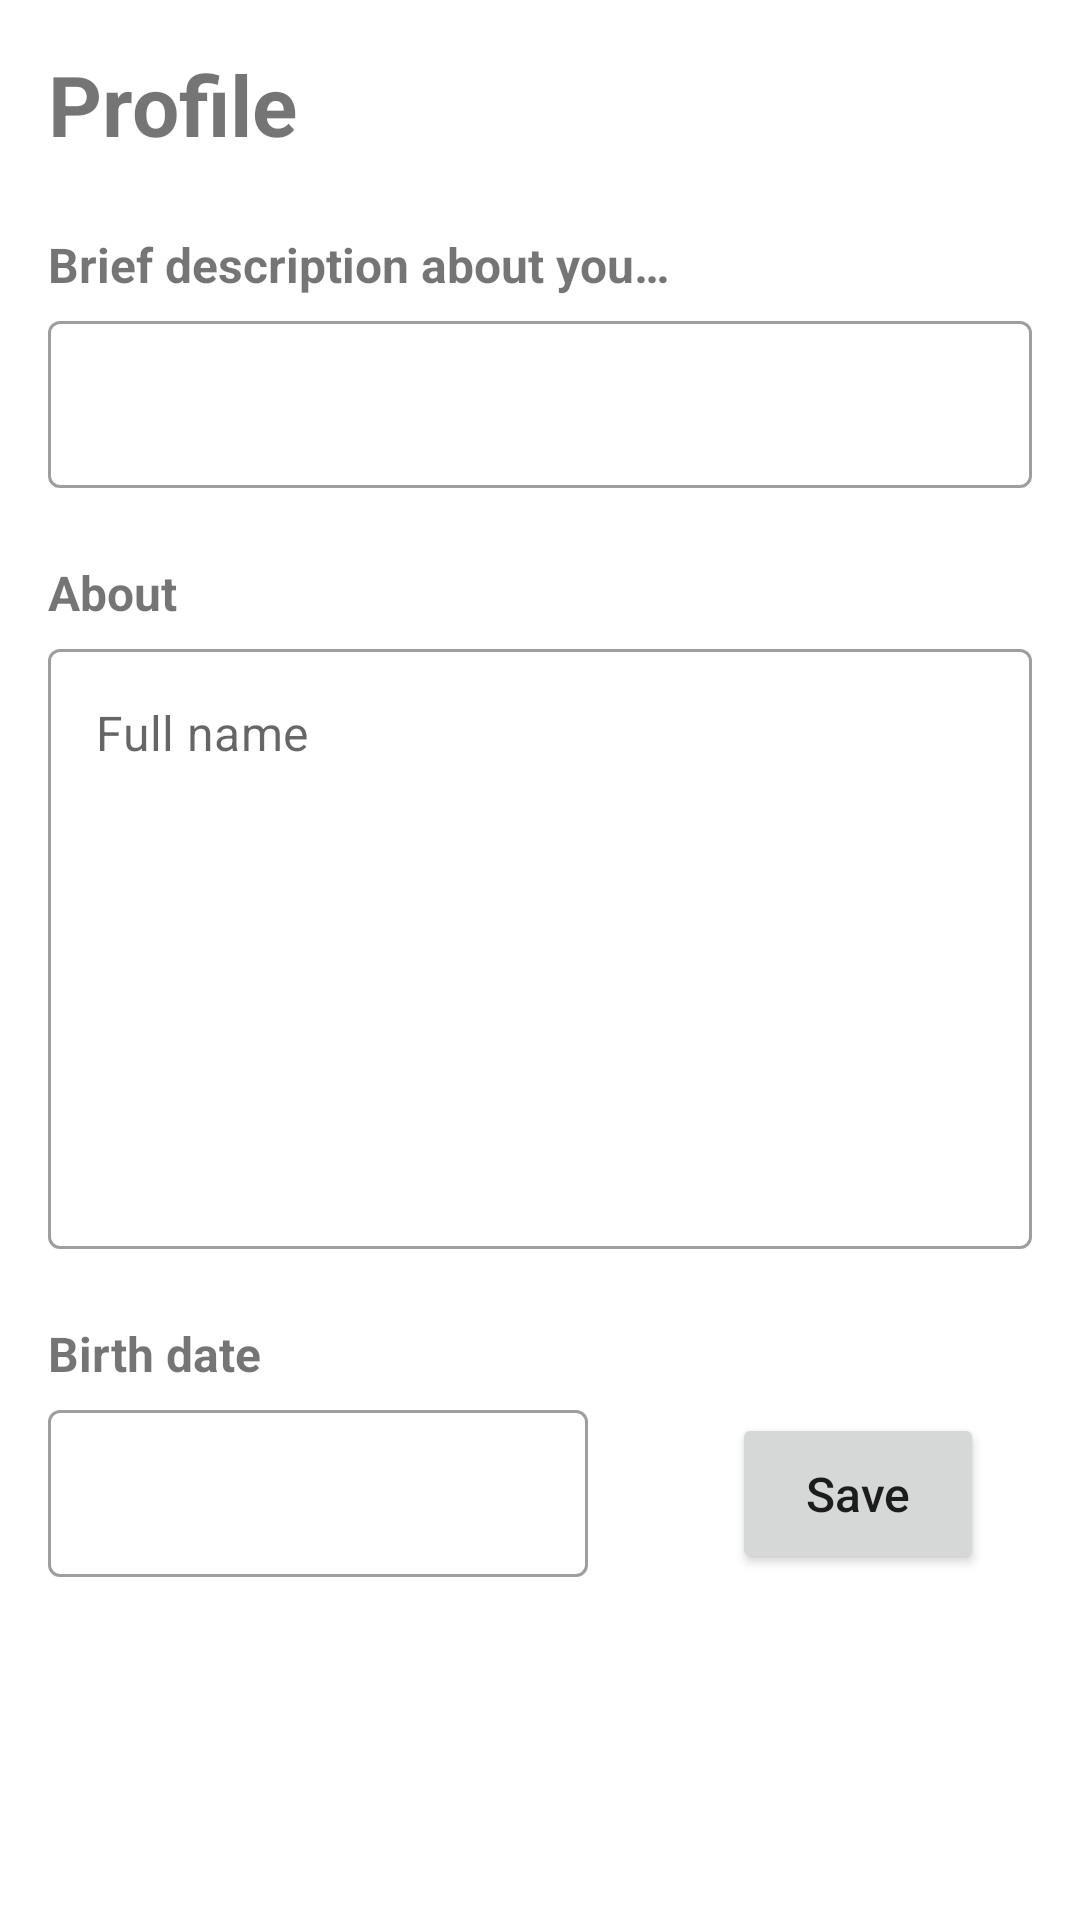

Here is an Android app screen rendered from its layout file. Give the layout XML and the strings, colors and styles it references.
<!-- AndroidManifest.xml: application theme Theme.TCCURI -->
<!-- res/layout/fragment_profile.xml -->
<?xml version="1.0" encoding="utf-8"?>
<androidx.constraintlayout.widget.ConstraintLayout xmlns:android="http://schemas.android.com/apk/res/android"
    xmlns:app="http://schemas.android.com/apk/res-auto"
    android:layout_width="match_parent"
    android:layout_height="match_parent">

    <androidx.appcompat.widget.LinearLayoutCompat
        android:id="@+id/profile_linear_layout"
        android:layout_width="match_parent"
        android:layout_height="match_parent"
        android:orientation="vertical">

        <androidx.appcompat.widget.AppCompatTextView
            android:id="@+id/profile_title"
            android:layout_width="match_parent"
            android:layout_height="wrap_content"
            android:layout_margin="16dp"
            android:text="@string/hint_profile"
            android:textSize="28sp"
            android:textStyle="bold" />

        <androidx.appcompat.widget.AppCompatTextView
            android:id="@+id/profile_hint_full_name"
            android:layout_width="match_parent"
            android:layout_height="wrap_content"
            android:layout_marginHorizontal="16dp"
            android:layout_marginVertical="8dp"
            android:text="@string/hint_full_name"
            android:textSize="16sp"
            android:textStyle="bold" />

        <com.google.android.material.textfield.TextInputLayout
            android:id="@+id/profile_email_input_layout"
            style="@style/Widget.MaterialComponents.TextInputLayout.OutlinedBox"
            android:layout_width="match_parent"
            android:layout_height="wrap_content"
            android:layout_marginHorizontal="16dp"
            android:layout_marginBottom="16dp"
            app:hintEnabled="false">

            <com.google.android.material.textfield.TextInputEditText
                android:id="@+id/profile_email_edit_text"
                android:layout_width="match_parent"
                android:layout_height="wrap_content"
                android:inputType="text"
                android:maxLength="100"
                android:maxLines="1" />

        </com.google.android.material.textfield.TextInputLayout>

        <androidx.appcompat.widget.AppCompatTextView
            android:id="@+id/profile_hint_about"
            android:layout_width="match_parent"
            android:layout_height="wrap_content"
            android:layout_marginHorizontal="16dp"
            android:layout_marginVertical="8dp"
            android:text="@string/hint_personal"
            android:textSize="16sp"
            android:textStyle="bold" />

        <com.google.android.material.textfield.TextInputLayout
            android:id="@+id/profile_password_input_layout"
            style="@style/Widget.MaterialComponents.TextInputLayout.OutlinedBox"
            android:layout_width="match_parent"
            android:layout_height="wrap_content"
            android:layout_marginHorizontal="16dp"
            android:layout_marginBottom="16dp"
            android:minHeight="200dp"
            app:hintEnabled="false">

            <com.google.android.material.textfield.TextInputEditText
                android:id="@+id/profile_password_edit_text"
                android:layout_width="match_parent"
                android:layout_height="wrap_content"
                android:gravity="start|top"
                android:hint="@string/hint_about"
                android:inputType="textMultiLine"
                android:maxLength="200"
                android:minHeight="200dp" />

        </com.google.android.material.textfield.TextInputLayout>

        <androidx.appcompat.widget.AppCompatTextView
            android:id="@+id/profile_hint_birth_date"
            android:layout_width="match_parent"
            android:layout_height="wrap_content"
            android:layout_marginHorizontal="16dp"
            android:layout_marginVertical="8dp"
            android:text="@string/hint_birth_date"
            android:textSize="16sp"
            android:textStyle="bold" />

        <androidx.appcompat.widget.LinearLayoutCompat
            android:layout_width="match_parent"
            android:layout_height="wrap_content"
            android:orientation="horizontal">

            <com.google.android.material.textfield.TextInputLayout
                android:id="@+id/profile_birth_date_input_layout"
                style="@style/Widget.MaterialComponents.TextInputLayout.OutlinedBox"
                android:layout_width="wrap_content"
                android:layout_height="wrap_content"
                android:layout_marginHorizontal="16dp"
                app:hintEnabled="false">

                <com.google.android.material.textfield.TextInputEditText
                    android:id="@+id/profile_birth_date_edit_text"
                    android:layout_width="wrap_content"
                    android:layout_height="wrap_content"
                    android:inputType="text"
                    android:maxLength="100"
                    android:maxLines="1"
                    android:minWidth="180dp" />

            </com.google.android.material.textfield.TextInputLayout>

            <androidx.appcompat.widget.AppCompatButton
                android:id="@+id/profile_button_save"
                android:layout_width="match_parent"
                android:layout_height="wrap_content"
                android:layout_gravity="center_vertical"
                android:layout_marginHorizontal="32dp"
                android:paddingVertical="16dp"
                android:text="@string/button_save_title"
                android:textAllCaps="false"
                android:textSize="16sp" />

        </androidx.appcompat.widget.LinearLayoutCompat>

    </androidx.appcompat.widget.LinearLayoutCompat>

</androidx.constraintlayout.widget.ConstraintLayout>
<!-- resources referenced by this layout -->
<resources>
  <string name="button_save_title">Save</string>
  <string name="hint_about">Full name</string>
  <string name="hint_birth_date">Birth date</string>
  <string name="hint_full_name">Brief description about you…</string>
  <string name="hint_personal">About</string>
  <string name="hint_profile">Profile</string>
  <style name="Theme.TCCURI" parent="Theme.MaterialComponents.DayNight.NoActionBar">
          
          <item name="colorPrimary">@color/blue</item>
          <item name="colorPrimaryVariant">@color/purple_700</item>
          <item name="colorOnPrimary">@color/white</item>
          
          <item name="colorSecondary">@color/teal_200</item>
          <item name="colorSecondaryVariant">@color/teal_700</item>
          <item name="colorOnSecondary">@color/black</item>
          
          <item name="android:statusBarColor">@color/blue</item>
          
      </style>
  <color name="blue">#9AC7FF</color>
  <color name="purple_700">#FF3700B3</color>
  <color name="white">#FFFFFFFF</color>
  <color name="teal_200">#FF03DAC5</color>
  <color name="teal_700">#FF018786</color>
  <color name="black">#FF000000</color>
</resources>
